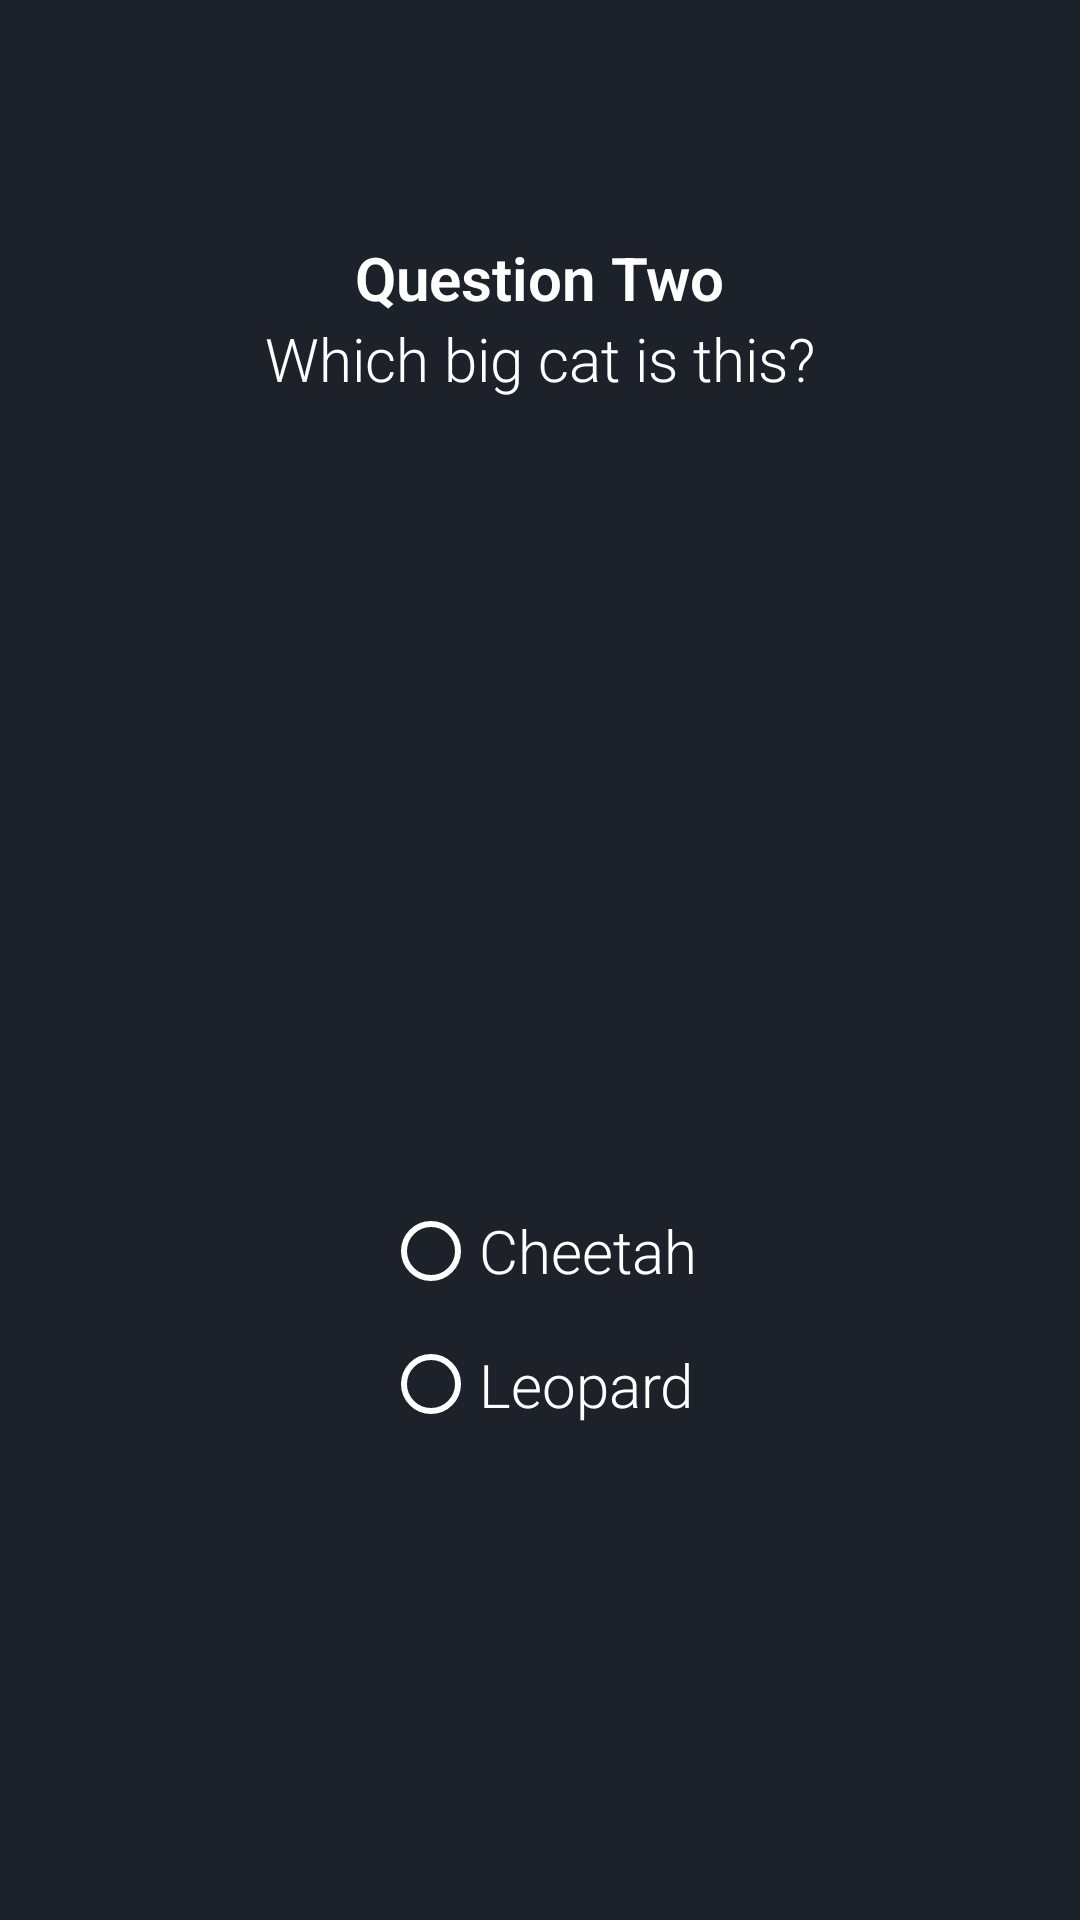

Produce the Android XML layout that renders to this screen, including the resource entries it uses.
<!-- AndroidManifest.xml: application theme AppTheme -->
<!-- res/layout/activity_question_2.xml -->
<?xml version="1.0" encoding="utf-8"?>
<LinearLayout xmlns:android="http://schemas.android.com/apk/res/android"
    android:layout_width="match_parent"
    android:layout_height="match_parent"
    android:background="@drawable/grey"
    android:orientation="vertical">

    <TextView
        android:id="@+id/tvFragSecond"
        android:layout_width="wrap_content"
        android:layout_height="wrap_content"
        android:layout_centerHorizontal="true"
        android:layout_centerVertical="true" />

    <TextView
        android:layout_width="wrap_content"
        android:layout_height="wrap_content"
        android:layout_gravity="center"
        android:fontFamily="sans-serif-light"
        android:paddingTop="60dp"
        android:text="@string/question_two"
        android:textColor="#FFFFFF"
        android:textSize="20sp"
        android:textStyle="bold" />

    <TextView
        android:layout_width="wrap_content"
        android:layout_height="48dp"
        android:layout_gravity="center"
        android:fontFamily="sans-serif-light"
        android:text="@string/q2text"
        android:textColor="#FFFFFF"
        android:textSize="20sp" />

    <ImageView
        android:layout_width="wrap_content"
        android:layout_height="247dp"
        android:src="@drawable/leopard" />

    <RadioGroup
        android:id="@+id/q2"
        android:layout_width="wrap_content"
        android:layout_height="wrap_content"
        android:layout_gravity="center"
        android:orientation="vertical">

        <RadioButton android:buttonTint="#FFFFFF"
            android:id="@+id/q2Cheetah"
            android:layout_width="wrap_content"
            android:layout_height="wrap_content"
            android:fontFamily="sans-serif-light"
            android:text="@string/q2cheetah"
            android:textColor="#FFFFFF"
            android:textSize="20sp" />

        <RadioButton android:buttonTint="#FFFFFF"
            android:id="@+id/q2leopard"
            android:layout_width="wrap_content"
            android:layout_height="57dp"
            android:fontFamily="sans-serif-light"
            android:text="@string/q2leopard"
            android:textColor="#FFFFFF"
            android:textSize="20sp" />
    </RadioGroup>

</LinearLayout>
<!-- resources referenced by this layout -->
<resources>
  <!-- drawable grey: jpg bitmap (drawable-v24, 823 bytes) -->
  <string name="q2cheetah">Cheetah</string>
  <string name="q2leopard">Leopard</string>
  <string name="q2text">Which big cat is this?</string>
  <string name="question_two">Question Two</string>
  <style name="AppTheme" parent="Theme.AppCompat.DayNight.DarkActionBar">
          
          <item name="colorPrimary">#000000</item>
          <item name="colorButtonNormal">#000000</item>
      </style>
</resources>
